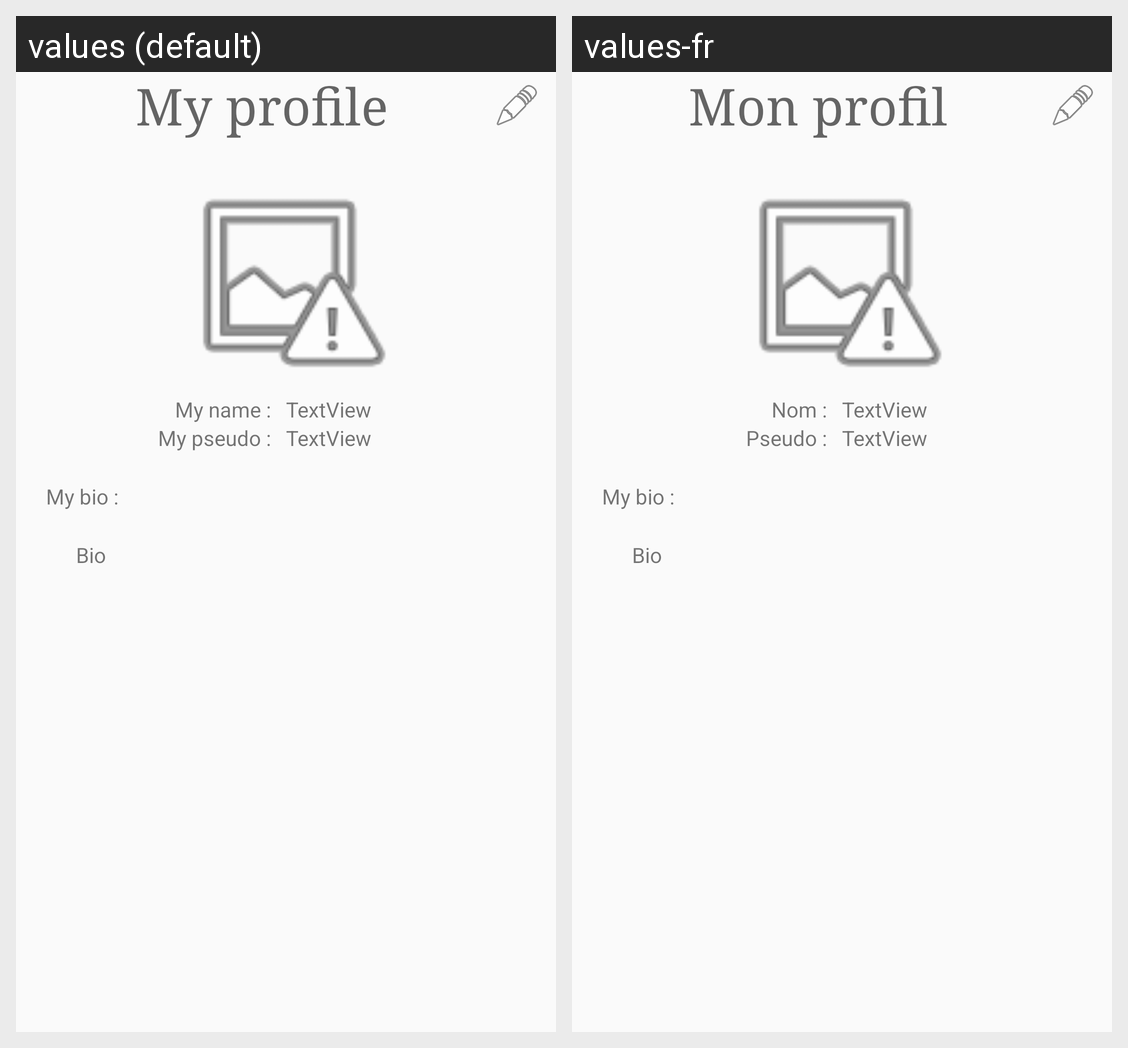

The Android screen above is rendered under two locales of the same app. Produce the string resources it draws, with the default and per-locale values.
Android screen res/layout/activity_show_my_profile.xml rendered under 2 locales, left to right: values (default), values-fr. Device: Nexus 5 (rendered at 1080×1920; each locale shown at half size, 540×960, under a caption strip naming it); theme AppTheme.
Strings drawn on this screen, with the default value and each locale's value (text and hints the layout hard-codes, and strings that could not be matched under every locale, appear in the picture but are not listed):

title_my_profile
  values: My profile
  values-fr: Mon profil

prompt_my_name
  values: My name :
  values-fr: Nom :

prompt_my_pseudo
  values: My pseudo :
  values-fr: Pseudo :
